Run: headless pygame with SDL's dummy video driver; simulated clock (each Clock.tick advances the game by its frame time, no real sleeping); random seed 0; keys injected as events and as key.get_pressed() state; mouse plan: one left click at the window centre at the start of phase 2, then a move to the lower-right quarter at the start of phase 3.
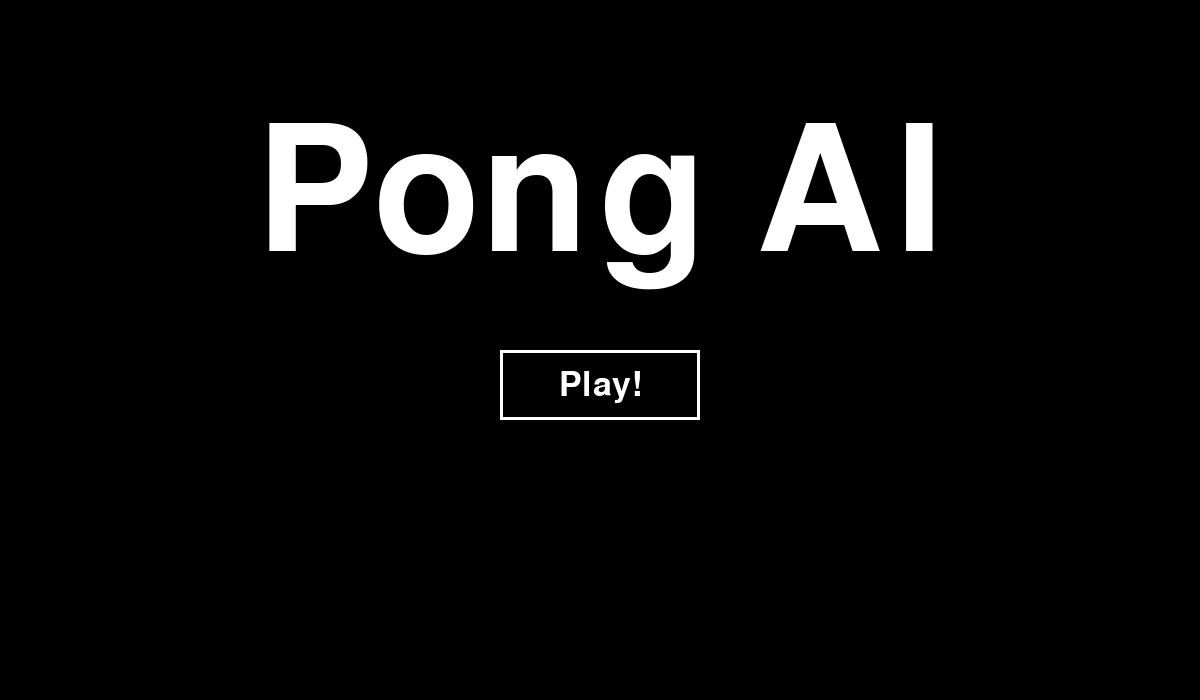
Frame 1 of 4 · flips 1–60 · no input
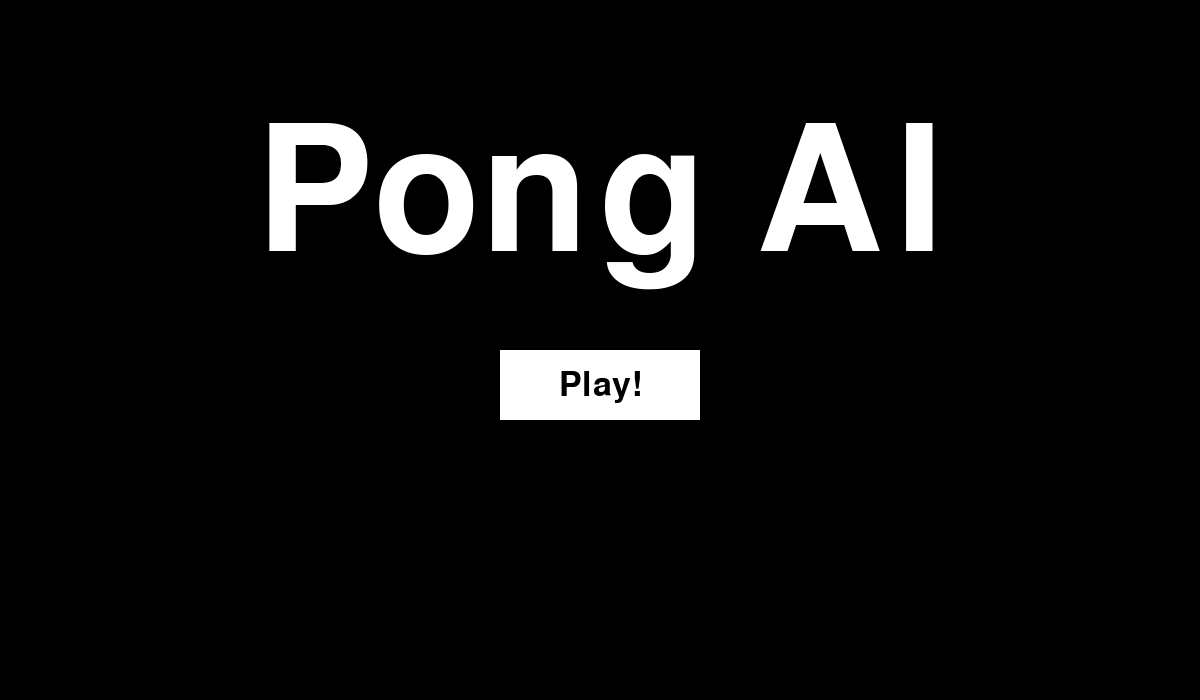
Frame 2 of 4 · flips 61–180 · clicked the window centre · tapped SPACE, RETURN · held RIGHT (→), D
Frame 3 of 4 · flips 181–300 · moved the mouse to the lower-right quarter · held DOWN (↓), S · screen same as frame 1, image omitted
Frame 4 of 4 · flips 301–420 · held LEFT (←), A, UP (↑), W · screen unchanged from frame 3, image omitted

The pygame program that drew these frames:


import pygame

pygame.init()

# Screen setup
screen = pygame.display.set_mode((1200, 700))
pygame.display.set_caption("ui test")

clock = pygame.time.Clock()
title_font = pygame.font.Font(None, 256)
font = pygame.font.Font(None, 50)

class Title:
    def __init__(
        self,
        x,
        y,
        text,
        font,
        color=(255, 255, 255),
        hover_color=(0, 0, 0),
        background_color=(0, 0, 0),
        hover_background_color=(255, 255, 255),
        hover_speed=8,
        centered=True,
    ):
        self.x = x
        self.y = y
        self.text = text
        self.font = font

        self.color = color
        self.hover_color = hover_color
        self.background_color = background_color
        self.hover_background_color = hover_background_color

        self.hover_speed = hover_speed
        self.centered = centered

        self.current_color = list(color)
        self.current_background = list(background_color)

        self.rect = pygame.Rect(x, y, 0, 0)
        self.is_hovered = False

    def update(self, dt, mouse_pos=None):
        if mouse_pos is None:
            mouse_pos = pygame.mouse.get_pos()

        self.is_hovered = self.rect.collidepoint(mouse_pos)

        target_color = (
            self.hover_color if self.is_hovered else self.color
        )

        target_background = (
            self.hover_background_color
            if self.is_hovered
            else self.background_color
        )

        factor = min(self.hover_speed * dt, 1.0)

        for i in range(3):
            self.current_color[i] += (
                target_color[i] - self.current_color[i]
            ) * factor

            self.current_background[i] += (
                target_background[i] - self.current_background[i]
            ) * factor

    def draw(self, surface):
        text_surface = self.font.render(
            self.text,
            True,
            tuple(round(c) for c in self.current_color),
        )

        if self.centered:
            self.rect = text_surface.get_rect(
                center=(self.x, self.y)
            )
        else:
            self.rect = text_surface.get_rect(
                topleft=(self.x, self.y)
            )

        # Draw background behind the title
        pygame.draw.rect(
            surface,
            tuple(round(c) for c in self.current_background),
            self.rect,
        )

        surface.blit(text_surface, self.rect)
class Button:
    def __init__(
        self,
        x,
        y,
        width,
        height,
        color=(255, 255, 255),
        border_color=(0, 0, 0),
        hover_color=(0, 0, 0),
        border_width=3,
        border_radius=0,
        hover_speed=8,
        text="",
        font=None,
        text_color=(0, 0, 0),
        hover_text_color=(255, 255, 255),
    ):
        self.rect = pygame.Rect(x, y, width, height)

        self.color = color
        self.border_color = border_color
        self.hover_color = hover_color

        self.border_width = border_width
        self.border_radius = border_radius
        self.hover_speed = hover_speed

        self.text = text
        self.font = font
        self.text_color = text_color
        self.hover_text_color = hover_text_color

        self.current_color = list(color)
        self.current_text_color = list(text_color)

        self.is_hovered = False

    def update(self, dt, mouse_pos=None):
        if mouse_pos is None:
            mouse_pos = pygame.mouse.get_pos()

        self.is_hovered = self.rect.collidepoint(mouse_pos)

        target_color = (
            self.hover_color if self.is_hovered else self.color
        )

        target_text_color = (
            self.hover_text_color
            if self.is_hovered
            else self.text_color
        )

        # Smooth background color animation
        factor = min(self.hover_speed * dt, 1.0)

        for i in range(3):
            self.current_color[i] += (
                target_color[i] - self.current_color[i]
            ) * factor

            # Smooth text color animation
            self.current_text_color[i] += (
                target_text_color[i] - self.current_text_color[i]
            ) * factor

    def draw(self, surface):
        # Draw button background
        pygame.draw.rect(
            surface,
            tuple(round(c) for c in self.current_color),
            self.rect,
            border_radius=self.border_radius,
        )

        # Draw button border
        if self.border_width > 0:
            pygame.draw.rect(
                surface,
                self.border_color,
                self.rect,
                width=self.border_width,
                border_radius=self.border_radius,
            )

        # Draw animated text
        if self.text and self.font:
            text_color = tuple(
                round(c) for c in self.current_text_color
            )

            text_surface = self.font.render(
                self.text,
                True,
                text_color,
            )

            text_rect = text_surface.get_rect(
                center=self.rect.center
            )

            surface.blit(text_surface, text_rect)

    def handle_event(self, event):
        if event.type == pygame.MOUSEBUTTONDOWN:
            if event.button == 1 and self.is_hovered:
                return True

        return False

if  __name__ == "__main__":
	title = Title(
    x=600,
    y=200,
    text="Pong AI",
    font=title_font,
    color=(255, 255, 255),
    hover_color=(0, 0, 0),
    background_color=(0, 0, 0),
    hover_background_color=(255, 255, 255),
    hover_speed=8,
    centered=True,)

	# Create button
	button = Button(
		x=500,
		y=350,
		width=200,
		height=70,
		color=(0, 0, 0),                 # Black background
		border_color=(255, 255, 255),   # White border
		hover_color=(255, 255, 255),   # White background on hover
		border_width=3,
		border_radius=0,
		hover_speed=8,
		text="Play!",
		font=font,
		text_color=(255, 255, 255),     # White text
		hover_text_color=(0, 0, 0),     # Black text on hover
	)

	# Main loop
	running = True

	while running:
		# Delta time for frame-rate-independent animation
		dt = clock.tick(60) / 1000.0

		for event in pygame.event.get():
			if event.type == pygame.QUIT:
				running = False

			if button.handle_event(event):
				print("Button clicked!")

		# Update animation
		button.update(dt)
		title.update(dt)

		# Draw screen
		screen.fill((0, 0, 0))
		button.draw(screen)
		title.draw(screen)

		pygame.display.flip()

	pygame.quit()
